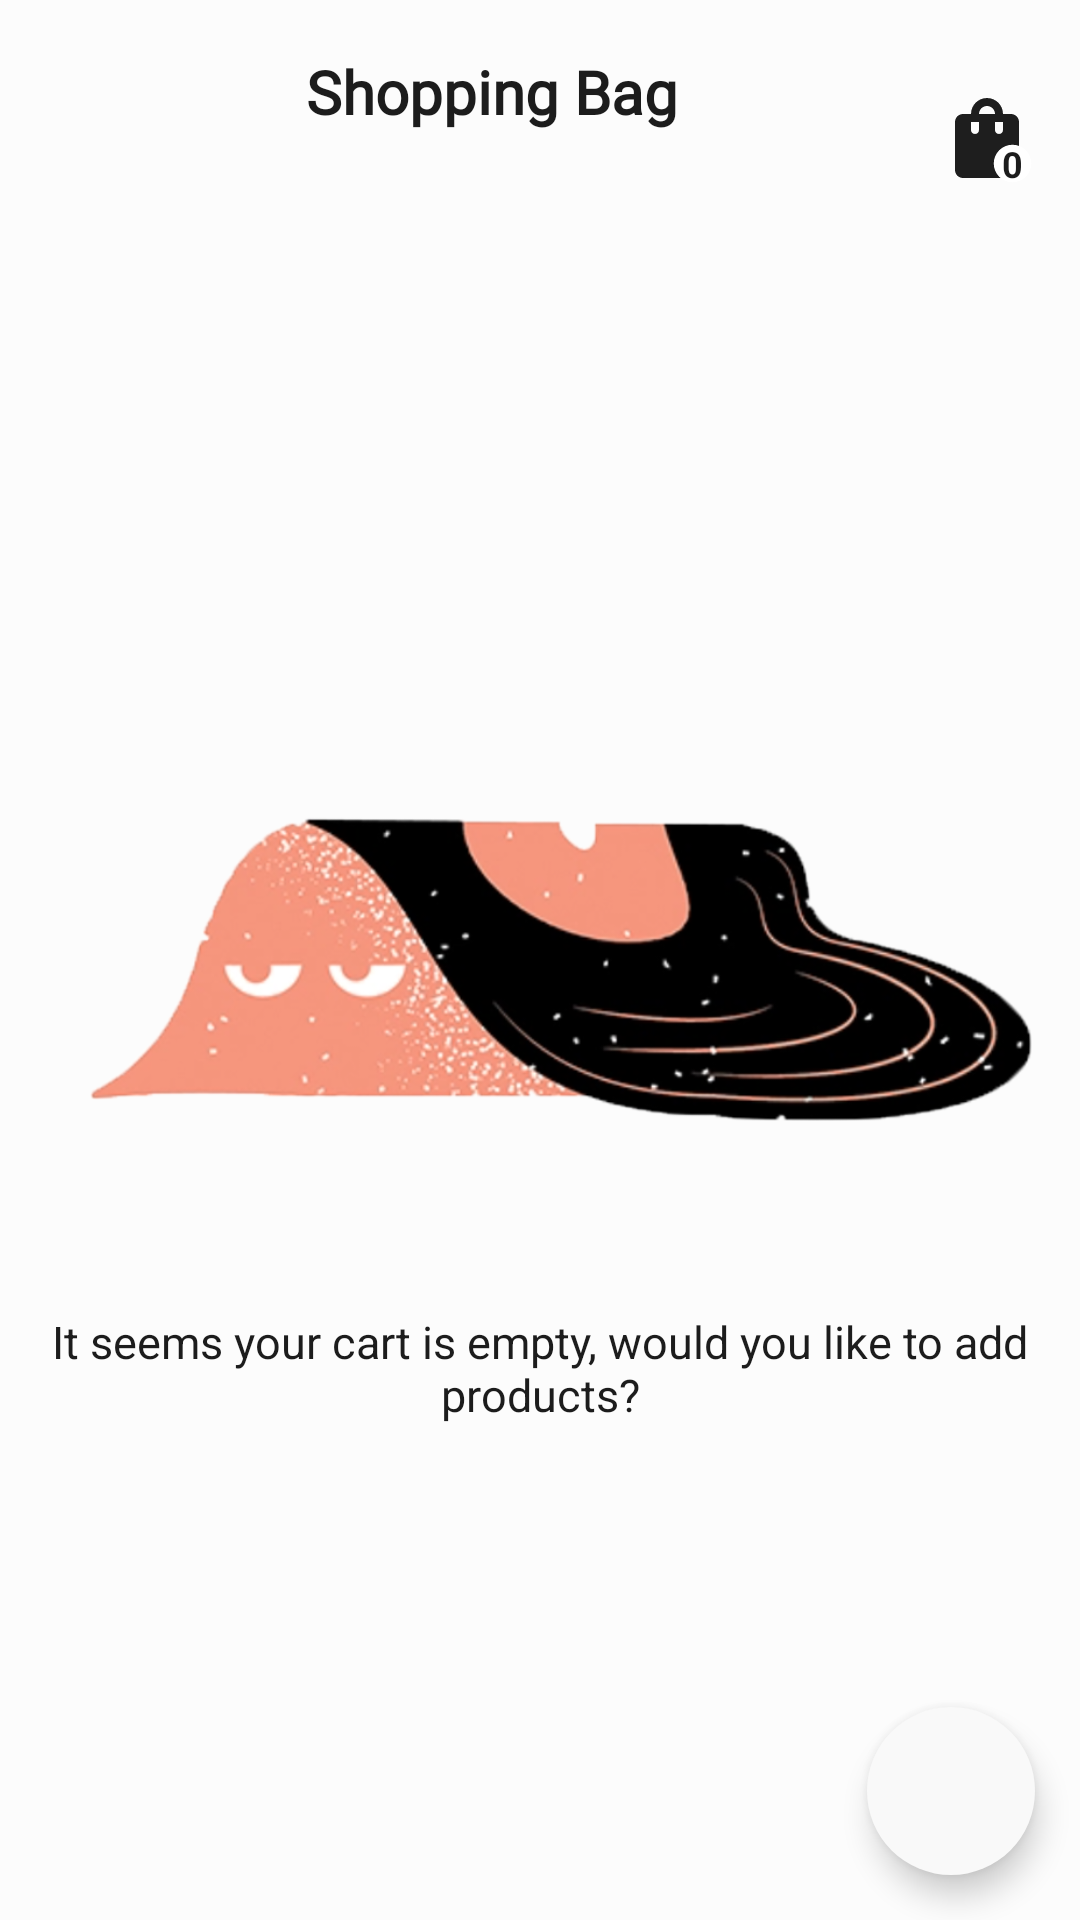

Write the Android layout XML for this screen, with the resource values it uses.
<!-- AndroidManifest.xml: application theme Theme.CapstoneProject -->
<!-- res/layout/fragment_basket.xml -->
<?xml version="1.0" encoding="utf-8"?>
    <androidx.constraintlayout.widget.ConstraintLayout
        xmlns:android="http://schemas.android.com/apk/res/android"
        xmlns:app="http://schemas.android.com/apk/res-auto"
        android:layout_width="match_parent"
        android:layout_height="match_parent"
        android:background="@color/background">

        <androidx.constraintlayout.widget.ConstraintLayout
            android:id="@+id/layoutTab"
            android:layout_width="match_parent"
            android:layout_height="wrap_content"
            android:padding="@dimen/layout_margin"
            app:layout_constraintEnd_toEndOf="parent"
            app:layout_constraintStart_toStartOf="parent"
            app:layout_constraintTop_toTopOf="parent">

            <ImageButton
                android:id="@+id/bvArrowBack"
                android:layout_width="wrap_content"
                android:layout_height="wrap_content"
                android:layout_marginTop="@dimen/layout_top_margin"
                android:background="@drawable/ic_arrow_back"
                android:contentDescription="@string/arrow_back"
                app:layout_constraintStart_toStartOf="parent"
                app:layout_constraintTop_toTopOf="parent" />

            <TextView
                style="@style/shopping_text"
                android:fontFamily="@font/roboto"
                android:text="@string/shopping_bag"
                app:layout_constraintBottom_toBottomOf="@id/bvArrowBack"
                app:layout_constraintEnd_toStartOf="@id/bvCard"
                app:layout_constraintStart_toEndOf="@id/bvArrowBack"
                app:layout_constraintTop_toTopOf="@id/bvArrowBack" />

            <ImageButton
                android:id="@+id/bvCard"
                android:layout_width="wrap_content"
                android:layout_height="wrap_content"
                android:layout_marginTop="@dimen/layout_top_margin"
                android:background="@drawable/ic_shopping_bag"
                android:contentDescription="@string/arrow_back"
                app:layout_constraintEnd_toEndOf="parent"
                app:layout_constraintTop_toTopOf="parent" />

            <ImageView
                android:id="@+id/ivCircle"
                android:layout_width="@dimen/image_icon_dimen"
                android:layout_height="@dimen/image_icon_dimen"
                android:src="@drawable/ic_circle"
                app:layout_constraintBottom_toBottomOf="@id/bvCard"
                app:layout_constraintEnd_toEndOf="@id/bvCard" />

            <TextView
                android:id="@+id/tvBasketItemCount"
                style="@style/basket_item_count"
                android:layout_width="wrap_content"
                android:layout_height="wrap_content"
                android:text="0"
                app:layout_constraintBottom_toBottomOf="@id/ivCircle"
                app:layout_constraintEnd_toEndOf="@id/ivCircle"
                app:layout_constraintStart_toStartOf="@id/ivCircle"
                app:layout_constraintTop_toTopOf="@id/ivCircle" />
        </androidx.constraintlayout.widget.ConstraintLayout>

        <androidx.constraintlayout.widget.ConstraintLayout
            android:id="@+id/layoutEmpty"
            android:layout_width="match_parent"
            android:layout_height="match_parent">

            <ImageView
                android:id="@+id/ivEmptyBasket"
                android:layout_width="wrap_content"
                android:layout_height="wrap_content"
                android:padding="@dimen/layout_margin"
                android:src="@drawable/molten"
                app:layout_constraintBottom_toBottomOf="parent"
                app:layout_constraintEnd_toEndOf="parent"
                app:layout_constraintStart_toStartOf="parent" />

            <TextView
                android:id="@+id/tvEmptyBasket"
                style="@style/empty_list_text"
                android:layout_width="wrap_content"
                android:layout_height="wrap_content"
                android:layout_marginBottom="150dp"
                android:elevation="5dp"
                android:gravity="center"
                android:padding="@dimen/layout_margin"
                android:text="@string/empty_basket"
                app:layout_constraintBottom_toBottomOf="parent"
                app:layout_constraintEnd_toEndOf="parent"
                app:layout_constraintStart_toStartOf="parent" />

            <com.google.android.material.floatingactionbutton.FloatingActionButton
                android:id="@+id/bvGoHome"
                style="@style/floating_action_button"
                android:layout_margin="@dimen/layout_margin"
                android:src="@drawable/ic_add"
                app:borderWidth="0dp"
                app:fabSize="normal"
                app:layout_constraintBottom_toBottomOf="parent"
                app:layout_constraintEnd_toEndOf="parent" />
        </androidx.constraintlayout.widget.ConstraintLayout>


        <androidx.constraintlayout.widget.ConstraintLayout
            android:id="@+id/layoutBasket"
            android:layout_width="match_parent"
            android:layout_height="0dp"
            android:visibility="invisible"
            app:layout_constraintBottom_toBottomOf="parent"
            app:layout_constraintEnd_toEndOf="parent"
            app:layout_constraintTop_toBottomOf="@id/layoutTab">

            <com.google.android.material.floatingactionbutton.ExtendedFloatingActionButton
                android:id="@+id/bvProceedToCheckout"
                style="@style/extended_fab"
                android:layout_width="match_parent"
                android:layout_margin="@dimen/item_margin"
                android:fontFamily="@font/roboto"
                android:gravity="center"
                android:text="@string/proceed_checkout"
                android:textAllCaps="false"
                android:textColor="@color/white"
                app:borderWidth="0dp"
                app:layout_constraintBottom_toBottomOf="parent"
                app:layout_constraintEnd_toEndOf="parent"
                app:layout_constraintStart_toStartOf="parent" />

            <androidx.recyclerview.widget.RecyclerView
                android:id="@+id/rvShoppingItems"
                android:layout_width="match_parent"
                android:layout_height="0dp"
                android:padding="@dimen/item_padding"
                app:layoutManager="androidx.recyclerview.widget.LinearLayoutManager"
                app:layout_constraintBottom_toTopOf="@id/tvShoppingSubTotal"
                app:layout_constraintEnd_toEndOf="parent"
                app:layout_constraintStart_toStartOf="parent"
                app:layout_constraintTop_toTopOf="parent" />

            <TextView
                android:id="@+id/bvAdress"
                style="@style/title_categories"
                android:layout_width="wrap_content"
                android:layout_height="wrap_content"
                android:layout_margin="@dimen/layout_margin"
                android:text="@string/adress"
                app:layout_constraintBottom_toTopOf="@id/tvShoppingSubTotal"
                app:layout_constraintStart_toStartOf="parent" />

            <TextView
                android:id="@+id/tvShoppingSubTotal"
                style="@style/shopping_text"
                android:layout_width="wrap_content"
                android:layout_height="wrap_content"
                android:layout_margin="@dimen/layout_margin"
                android:fontFamily="@font/roboto"
                android:text="@string/subtotal"
                app:layout_constraintBottom_toTopOf="@id/bvProceedToCheckout"
                app:layout_constraintStart_toStartOf="parent" />

        </androidx.constraintlayout.widget.ConstraintLayout>

    </androidx.constraintlayout.widget.ConstraintLayout>
<!-- resources referenced by this layout -->
<resources>
  <color name="background">#DCFCFCFC</color>
  <color name="white">#FFFFFFFF</color>
  <dimen name="image_icon_dimen">15dp</dimen>
  <dimen name="item_margin">10dp</dimen>
  <dimen name="item_padding">15dp</dimen>
  <dimen name="layout_margin">15dp</dimen>
  <dimen name="layout_top_margin">15dp</dimen>
  <!-- drawable ic_circle (drawable) -->
  <vector android:height="32dp" android:tint="#FFFFFF"
      android:viewportHeight="24" android:viewportWidth="24"
      android:width="32dp" xmlns:android="http://schemas.android.com/apk/res/android">
      <path android:fillColor="@android:color/white" android:pathData="M12,2C6.47,2 2,6.47 2,12s4.47,10 10,10 10,-4.47 10,-10S17.53,2 12,2z"/>
  </vector>
  <string name="adress">Adress</string>
  <string name="arrow_back">Back</string>
  <string name="empty_basket">It seems your cart is empty, would you like to add products?</string>
  <string name="proceed_checkout">Proceed To Checkout</string>
  <string name="shopping_bag">Shopping Bag</string>
  <string name="subtotal">Subtotal :</string>
  <style name="basket_item_count">
          <item name="android:layout_width">wrap_content</item>
          <item name="android:layout_height">wrap_content</item>
          <item name="android:textColor">@color/button_text</item>
          <item name="android:textSize">@dimen/item_text</item>
          <item name="android:padding">@dimen/user_image_stroke</item>
          <item name="android:textStyle">bold</item>
      </style>
  <style name="empty_list_text">
          <item name="android:layout_width">wrap_content</item>
          <item name="android:layout_height">wrap_content</item>
          <item name="android:textColor">@color/button_text</item>
          <item name="android:padding">@dimen/user_image_stroke</item>
          <item name="android:textSize">@dimen/subtitle</item>
      </style>
  <style name="extended_fab">
          <item name="android:layout_width">wrap_content</item>
          <item name="android:layout_height">wrap_content</item>
          <item name="android:backgroundTint">@color/button_text</item>
          <item name="android:foregroundGravity">center</item>
          <item name="android:tint">@color/white</item>
      </style>
  <style name="floating_action_button">
          <item name="android:layout_width">wrap_content</item>
          <item name="android:layout_height">wrap_content</item>
          <item name="android:backgroundTint">@color/search_bg</item>
          <item name="android:foregroundGravity">center</item>
          <item name="android:tint">@color/white</item>
      </style>
  <style name="shopping_text">
          <item name="android:layout_width">wrap_content</item>
          <item name="android:layout_height">wrap_content</item>
          <item name="android:textColor">@color/button_text</item>
          <item name="android:textSize">@dimen/shopping_subtotal_text</item>
          <item name="android:padding">@dimen/user_image_stroke</item>
          <item name="android:textStyle">bold</item>
      </style>
  <style name="title_categories">
          <item name="android:layout_width">wrap_content</item>
          <item name="android:layout_height">wrap_content</item>
          <item name="android:textColor">@color/button_text</item>
          <item name="android:textSize">@dimen/subtitle</item>
          <item name="android:textStyle">bold</item>
      </style>
  <color name="button_text">#1c1c1c</color>
  <dimen name="item_text">12sp</dimen>
  <dimen name="user_image_stroke">3dp</dimen>
  <dimen name="subtitle">15sp</dimen>
  <color name="search_bg">#f9f9f9</color>
  <dimen name="shopping_subtotal_text">20sp</dimen>
  <color name="teal_200">#FF03DAC5</color>
  <color name="teal_700">#FF018786</color>
  <color name="black">#FF000000</color>
</resources>
